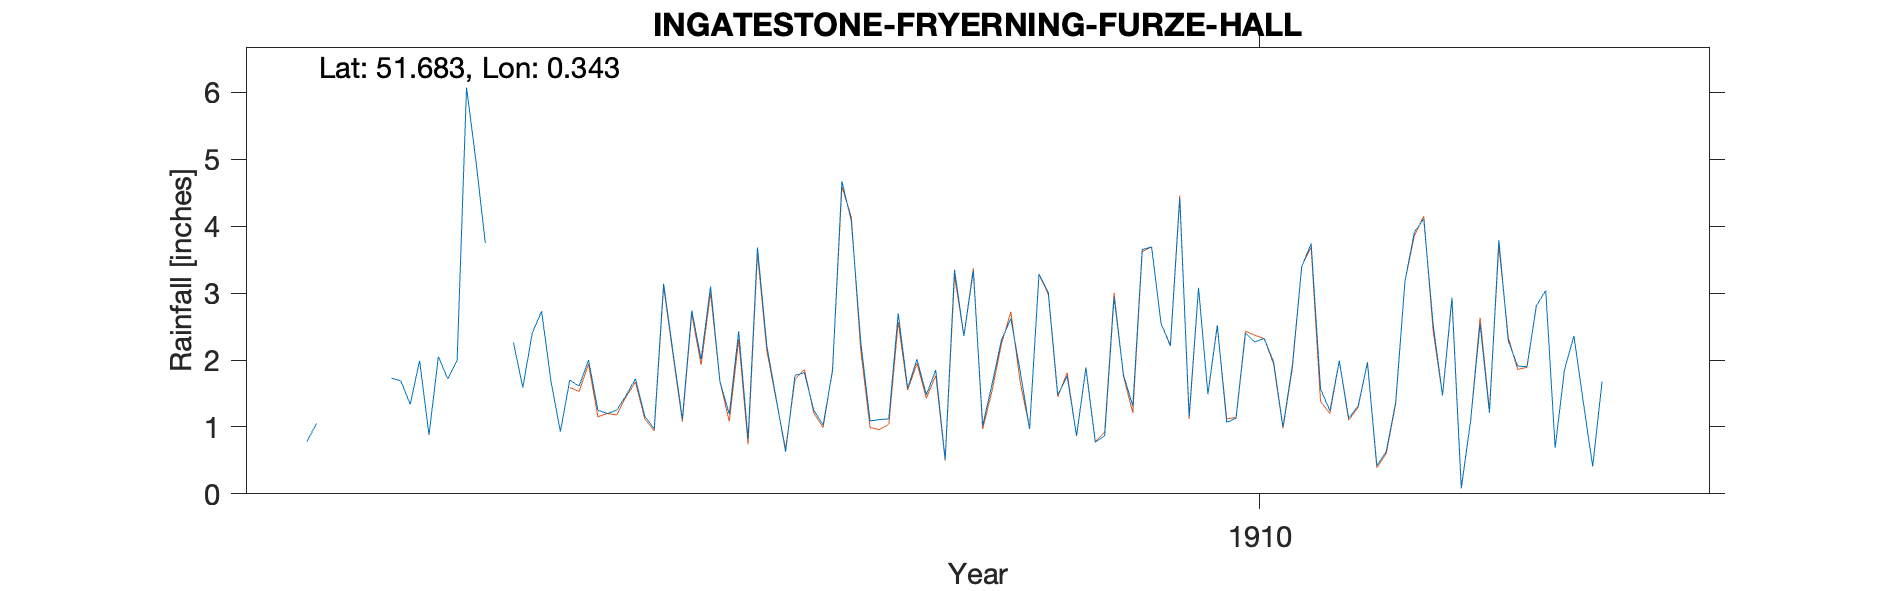

The file beside this chart, header and first rows:
INGATESTONE-FRYERNING-FURZE-HALL, , , , , , , , , , , , , , , , , , , , , , , 
Grid ref, TL621008, Long, 0.3434, Lat, 51.68, Elevation, 285, ft, , , , , , , , , , , , , , , 
Station no, RR4655, , , , , , , , , , , , , , , , , , , , , , 
, 1900, 1901, 1902, 1903, 1904, 1905, 1906, 1907, 1908, 1909, 1910, 1911, 1912, 1913, 1914, 1915, 1916, 1917, 1918, 1919, , , 
January, , , 0.78, 1.99, 2.4, 1.16, 3.68, 1.09, 1.02, 0.77, 1.49, 1.57, 2.53, 3.04, , , , , , , , , 
February, , , 1.05, 0.88, 2.73, 0.97, 2.21, 1.11, 1.64, 0.87, 2.52, 1.24, 1.47, 0.69, , , , , , , , , 
March, , , -999, 2.05, 1.68, 3.14, 1.42, 1.12, 2.3, 2.94, 1.07, 1.99, 2.93, 1.86, , , , , , , , , 
April, , , -999, 1.72, 0.93, 2.12, 0.63, 2.7, 2.62, 1.78, 1.13, 1.13, 0.09, 2.36, , , , , , , , , 
May, , , 2.71, 2, 1.7, 1.12, 1.77, 1.58, 1.83, 1.31, 2.4, 1.31, 1.1, 1.37, , , , , , , , , 
June, , , -999, 6.07, 1.61, 2.74, 1.81, 2.01, 0.97, 3.65, 2.27, 1.96, 2.54, 0.41, , , , , , , , , 
July, , , -999, 4.98, 2, 2.01, 1.25, 1.48, 3.29, 3.69, 2.32, 0.42, 1.21, 1.68, , , , , , , , , 
August, , , -999, 3.75, 1.25, 3.1, 1.03, 1.85, 3, 2.55, 1.97, 0.63, 3.79, , , , , , , , , , 
September, , , -999, -999, 1.2, 1.68, 1.84, 0.51, 1.48, 2.21, 1, 1.36, 2.29, , , , , , , , , , 
October, , , 1.73, -999, 1.25, 1.19, 4.67, 3.35, 1.76, 4.42, 1.92, 3.18, 1.91, , , , , , , , , , 
November, , , 1.69, 2.26, 1.47, 2.43, 4.08, 2.36, 0.87, 1.16, 3.4, 3.91, 1.9, , , , , , , , , , 
December, , , 1.34, 1.59, 1.72, 0.82, 2.28, 3.33, 1.88, 3.08, 3.74, 4.11, 2.81, , , , , , , , , , 
Total, , , 19.35, 34.93, 19.94, 22.48, 26.67, 22.49, 22.66, 28.43, 25.23, 22.81, 24.57, , , , , , , , , , 
1902 Mar-Apr -999 (2.02, , , , , , , , , , , , , , , , , , , , , , , 
1902 Jun-Jul -999 (4.66), , , , , , , , , , , , , , , , , , , , , , , 
1902 Aug-Sep -999 (3.77), , , , , , , , , , , , , , , , , , , , , , , 
1903 Sep-Oct -999 (7.64), , , , , , , , , , , , , , , , , , , , , , , 
Note: Approx 12 values are the same as t…, , , , , , , , , , , , , , , , , , , , , , , 
